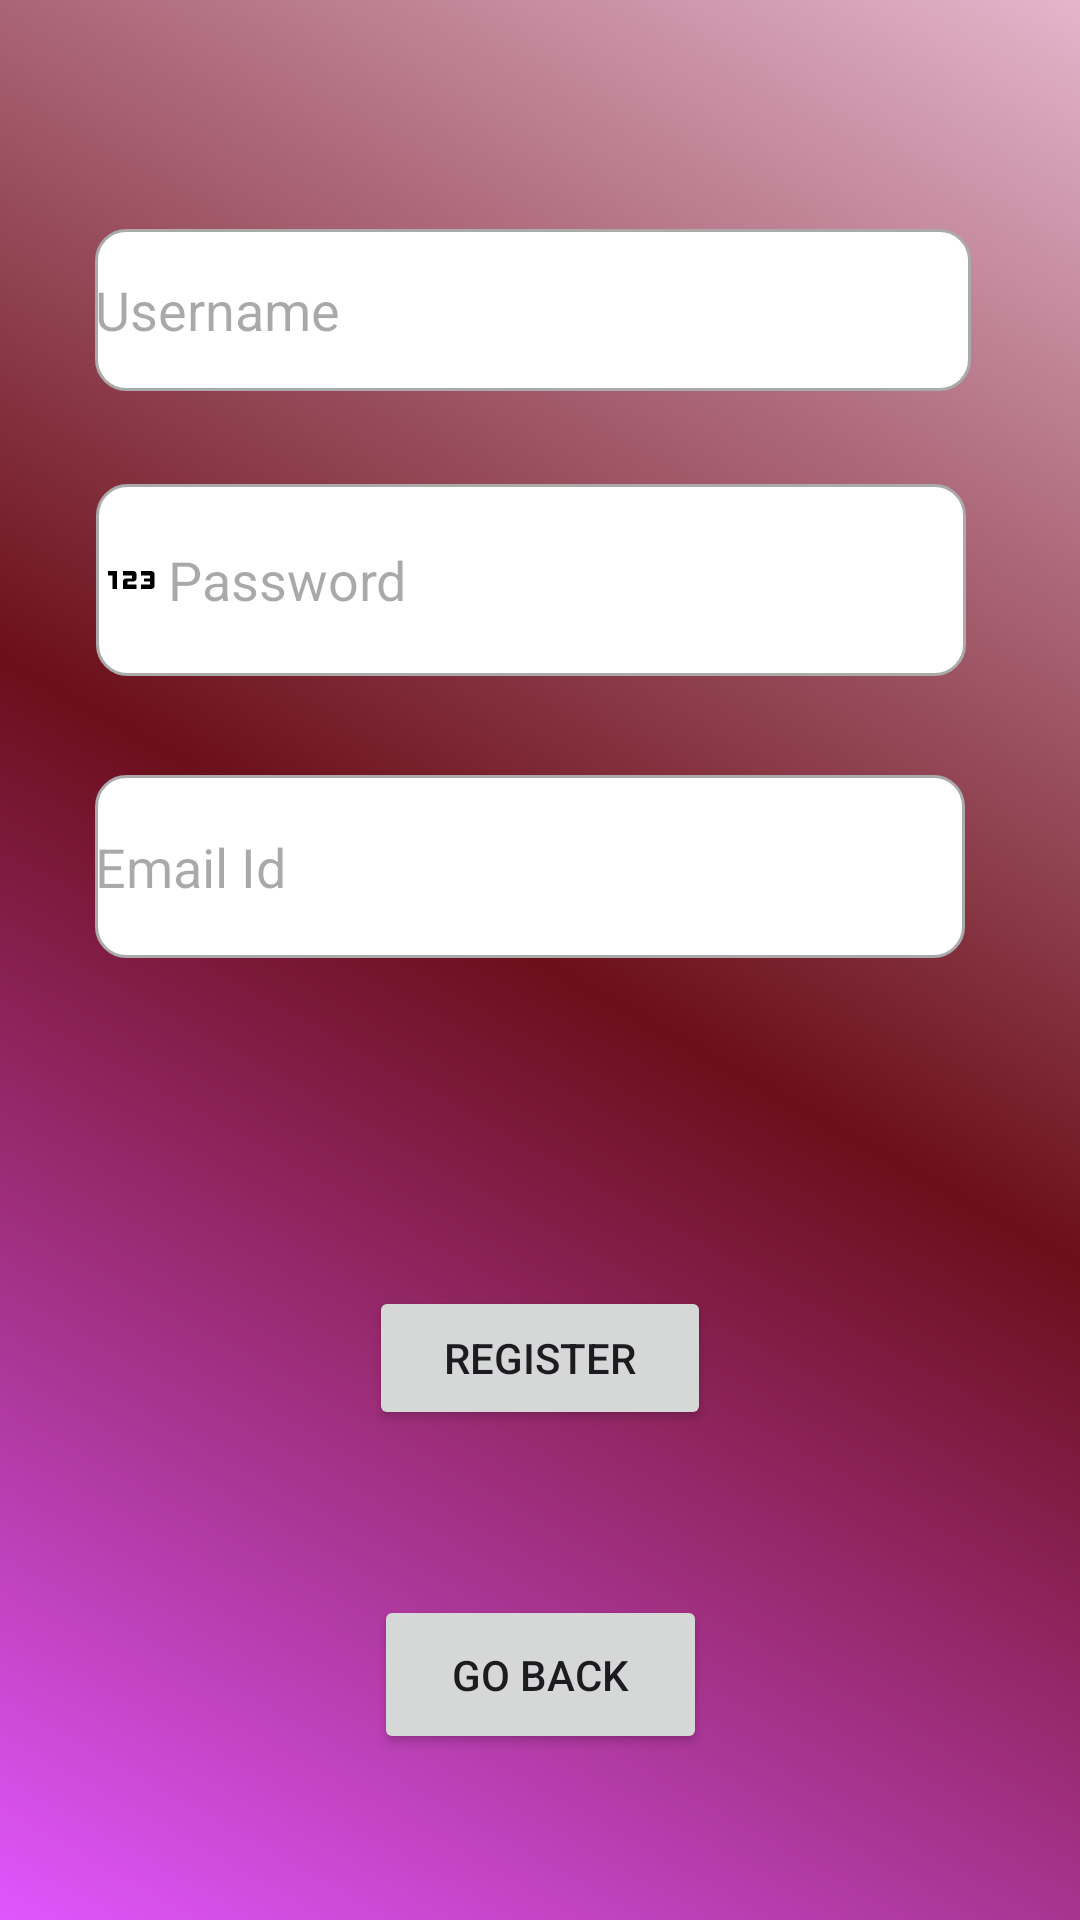

Android layout source for this screen:
<!-- AndroidManifest.xml: application theme Theme.MADa -->
<!-- res/layout/activity_main3.xml -->
<?xml version="1.0" encoding="utf-8"?>
<androidx.constraintlayout.widget.ConstraintLayout xmlns:android="http://schemas.android.com/apk/res/android"
    xmlns:app="http://schemas.android.com/apk/res-auto"
    xmlns:tools="http://schemas.android.com/tools"
    android:layout_width="match_parent"
    android:layout_height="match_parent" android:background="@drawable/gradient_background"     android:gravity="center"
    android:orientation="vertical">

    <Button
        android:id="@+id/button2"
        android:layout_width="111dp"
        android:layout_height="53dp"
        android:text="Go Back"
        app:layout_constraintBottom_toBottomOf="parent"
        app:layout_constraintEnd_toEndOf="parent"
        app:layout_constraintStart_toStartOf="parent"
        app:layout_constraintTop_toTopOf="parent"
        app:layout_constraintVertical_bias="0.906" />

    <Button
        android:id="@+id/button3"
        android:layout_width="114dp"
        android:layout_height="48dp"
        android:text="Register"
        app:layout_constraintBottom_toBottomOf="parent"
        app:layout_constraintEnd_toEndOf="parent"
        app:layout_constraintStart_toStartOf="parent"
        app:layout_constraintTop_toTopOf="parent"
        app:layout_constraintVertical_bias="0.724" />

    <EditText
        android:id="@+id/editTextText"
        android:layout_width="292dp"
        android:layout_height="54dp"
        android:layout_marginStart="4dp"
        android:layout_marginEnd="4dp"
        android:background="@drawable/custom_input"
        android:contentDescription="@string/name_field_description"
        android:drawableStart="@drawable/user2"
        android:ems="10"
        android:hint="Username"
        android:inputType="text"
        app:layout_constraintBottom_toTopOf="@+id/button3"
        app:layout_constraintEnd_toEndOf="parent"
        app:layout_constraintHorizontal_bias="0.459"
        app:layout_constraintStart_toStartOf="parent"
        app:layout_constraintTop_toTopOf="parent"
        app:layout_constraintVertical_bias="0.204" />

    <EditText
        android:id="@+id/editTextTextEmailAddress"
        android:layout_width="290dp"
        android:layout_height="61dp"
        android:background="@drawable/custom_input"
        android:contentDescription="@string/email_field_description"
        android:drawableStart="@drawable/mail"
        android:ems="10"
        android:hint="Email Id"
        android:inputType="textEmailAddress"
        app:layout_constraintBottom_toBottomOf="parent"
        app:layout_constraintEnd_toEndOf="parent"
        app:layout_constraintHorizontal_bias="0.454"
        app:layout_constraintStart_toStartOf="parent"
        app:layout_constraintTop_toBottomOf="@+id/editTextText"
        app:layout_constraintVertical_bias="0.285" />

    <EditText
        android:id="@+id/editTextNumberPassword"
        android:layout_width="290dp"
        android:layout_height="64dp"
        android:layout_marginStart="4dp"
        android:layout_marginEnd="4dp"
        android:background="@drawable/custom_input"
        android:contentDescription="@string/password_field_description"
        android:drawableStart="@drawable/password"
        android:ems="10"
        android:hint="Password"
        android:inputType="numberPassword"
        app:layout_constraintBottom_toTopOf="@+id/editTextTextEmailAddress"
        app:layout_constraintEnd_toEndOf="parent"
        app:layout_constraintHorizontal_bias="0.451"
        app:layout_constraintStart_toStartOf="parent"
        app:layout_constraintTop_toBottomOf="@+id/editTextText"
        app:layout_constraintVertical_bias="0.482" />

</androidx.constraintlayout.widget.ConstraintLayout>
<!-- resources referenced by this layout -->
<resources>
  <!-- drawable custom_input (drawable) -->
  <?xml version="1.0" encoding="utf-8"?>
  <selector xmlns:android="http://schemas.android.com/apk/res/android">
  
      <item
          android:state_enabled="true" android:state_focused="true">
          <shape android:shape="rectangle">
              <solid android:color="@color/cardview_light_background">  </solid>
                  <corners android:radius="10dp"> </corners>
              <stroke android:color= "@color/design_default_color_primary" android:width="1dp">
  
              </stroke>
          </shape>
      </item>
  
  
      <item
          android:state_enabled="true">
          <shape android:shape="rectangle">
              <solid android:color="@color/cardview_light_background">  </solid>
              <corners android:radius="10dp"> </corners>
              <stroke android:color=     "@android:color/darker_gray"    android:width="1dp">
  
              </stroke>
          </shape>
  
      </item>
  
  
  </selector>
  <!-- drawable gradient_background (drawable) -->
  <?xml version="1.0" encoding="utf-8"?>
  <shape xmlns:android="http://schemas.android.com/apk/res/android">
      <gradient
          android:startColor="#E056FD"
          android:centerColor="#6B0F1A"
          android:endColor="#E4B5CB"
          android:angle="45"/>
      <size
          android:height="100dp"
          android:width="100dp"/>
  </shape>
  <!-- drawable password (drawable) -->
  <vector xmlns:android="http://schemas.android.com/apk/res/android" android:height="24dp" android:tint="#000000" android:viewportHeight="24" android:viewportWidth="24" android:width="24dp">
        
      <path
          android:fillColor="@android:color/darker_gray"
          android:pathData="M7,15H5.5v-4.5H4V9h3V15zM13.5,13.5h-3v-1h2c0.55,0 1,-0.45 1,-1V10c0,-0.55 -0.45,-1 -1,-1H9v1.5h3v1h-2c-0.55,0 -1,0.45 -1,1V15h4.5V13.5zM19.5,14v-4c0,-0.55 -0.45,-1 -1,-1H15v1.5h3v1h-2v1h2v1h-3V15h3.5C19.05,15 19.5,14.55 19.5,14z"/>
      
  </vector>
  <string name="email_field_description">Email field</string>
  <string name="name_field_description">Name field</string>
  <string name="password_field_description">Password field</string>
  <style name="Theme.MADa" parent="Base.Theme.MADa" />
  <style name="Base.Theme.MADa" parent="Theme.Material3.DayNight.NoActionBar">
          
          
      </style>
</resources>
